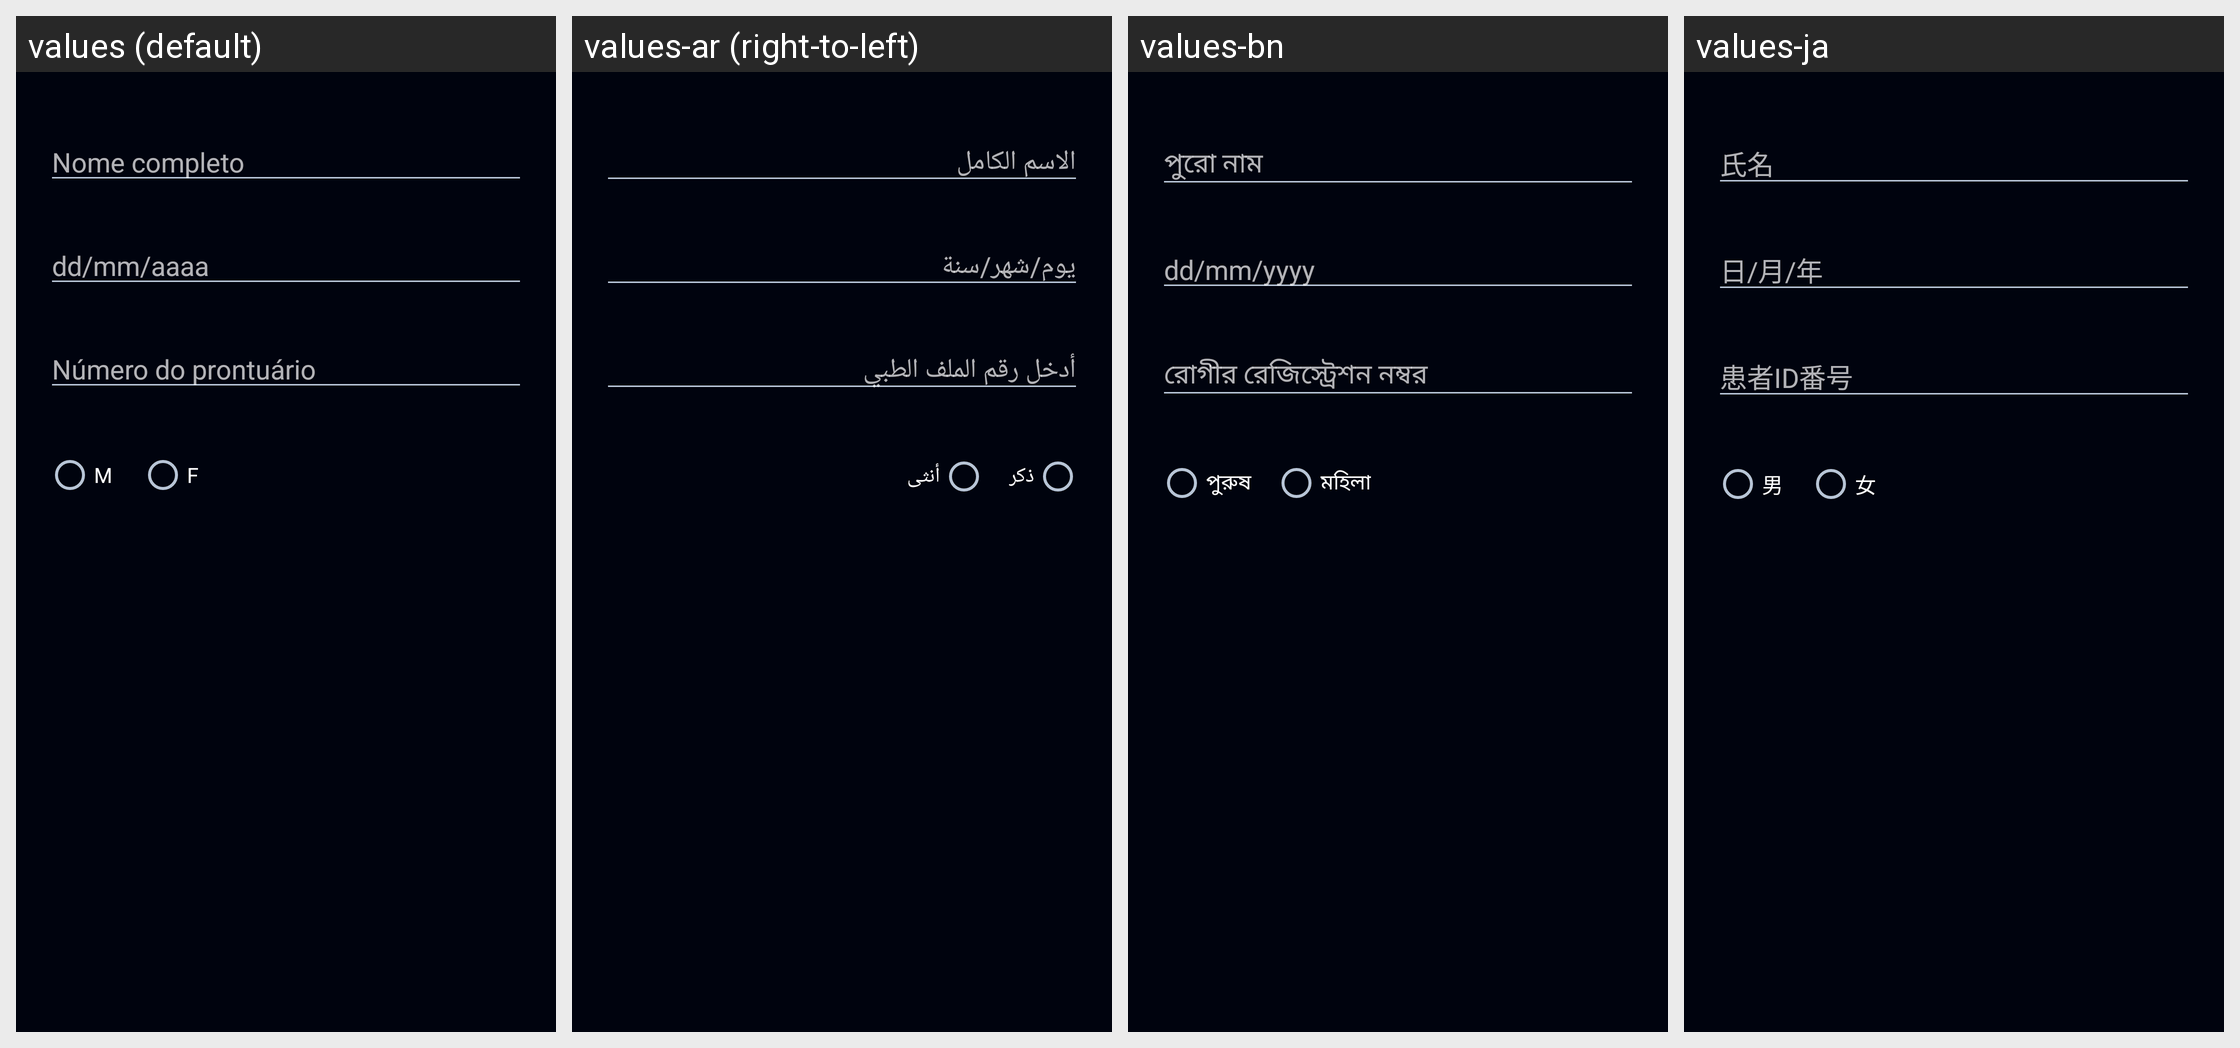

The Android screen above is rendered under several locales of the same app. Produce the string resources it draws, with the default and per-locale values.
Android screen res/layout/dialog_novo_paciente.xml rendered under 4 locales, left to right: values (default), values-ar (right-to-left), values-bn, values-ja. Device: Nexus 5 (rendered at 1080×1920; each locale shown at half size, 540×960, under a caption strip naming it); theme Theme.Radioterapia.
Other locales in the repository, not shown: values-de, values-en, values-es, values-fr, values-it, values-ko, values-pl, values-zh.
Strings drawn on this screen, with the default value and each locale's value (text and hints the layout hard-codes, and strings that could not be matched under every locale, appear in the picture but are not listed):

full_name
  values: Nome completo
  values-ar: الاسم الكامل
  values-bn: পুরো নাম
  values-ja: 氏名

birth_date_hint
  values: dd/mm/aaaa
  values-ar: يوم/شهر/سنة
  values-bn: dd/mm/yyyy
  values-ja: 日/月/年

record_hint
  values: Número do prontuário
  values-ar: أدخل رقم الملف الطبي
  values-bn: রোগীর রেজিস্ট্রেশন নম্বর
  values-ja: 患者ID番号

cad_sexo_m
  values: M
  values-ar: ذكر
  values-bn: পুরুষ
  values-ja: 男

cad_sexo_f
  values: F
  values-ar: أنثى
  values-bn: মহিলা
  values-ja: 女
